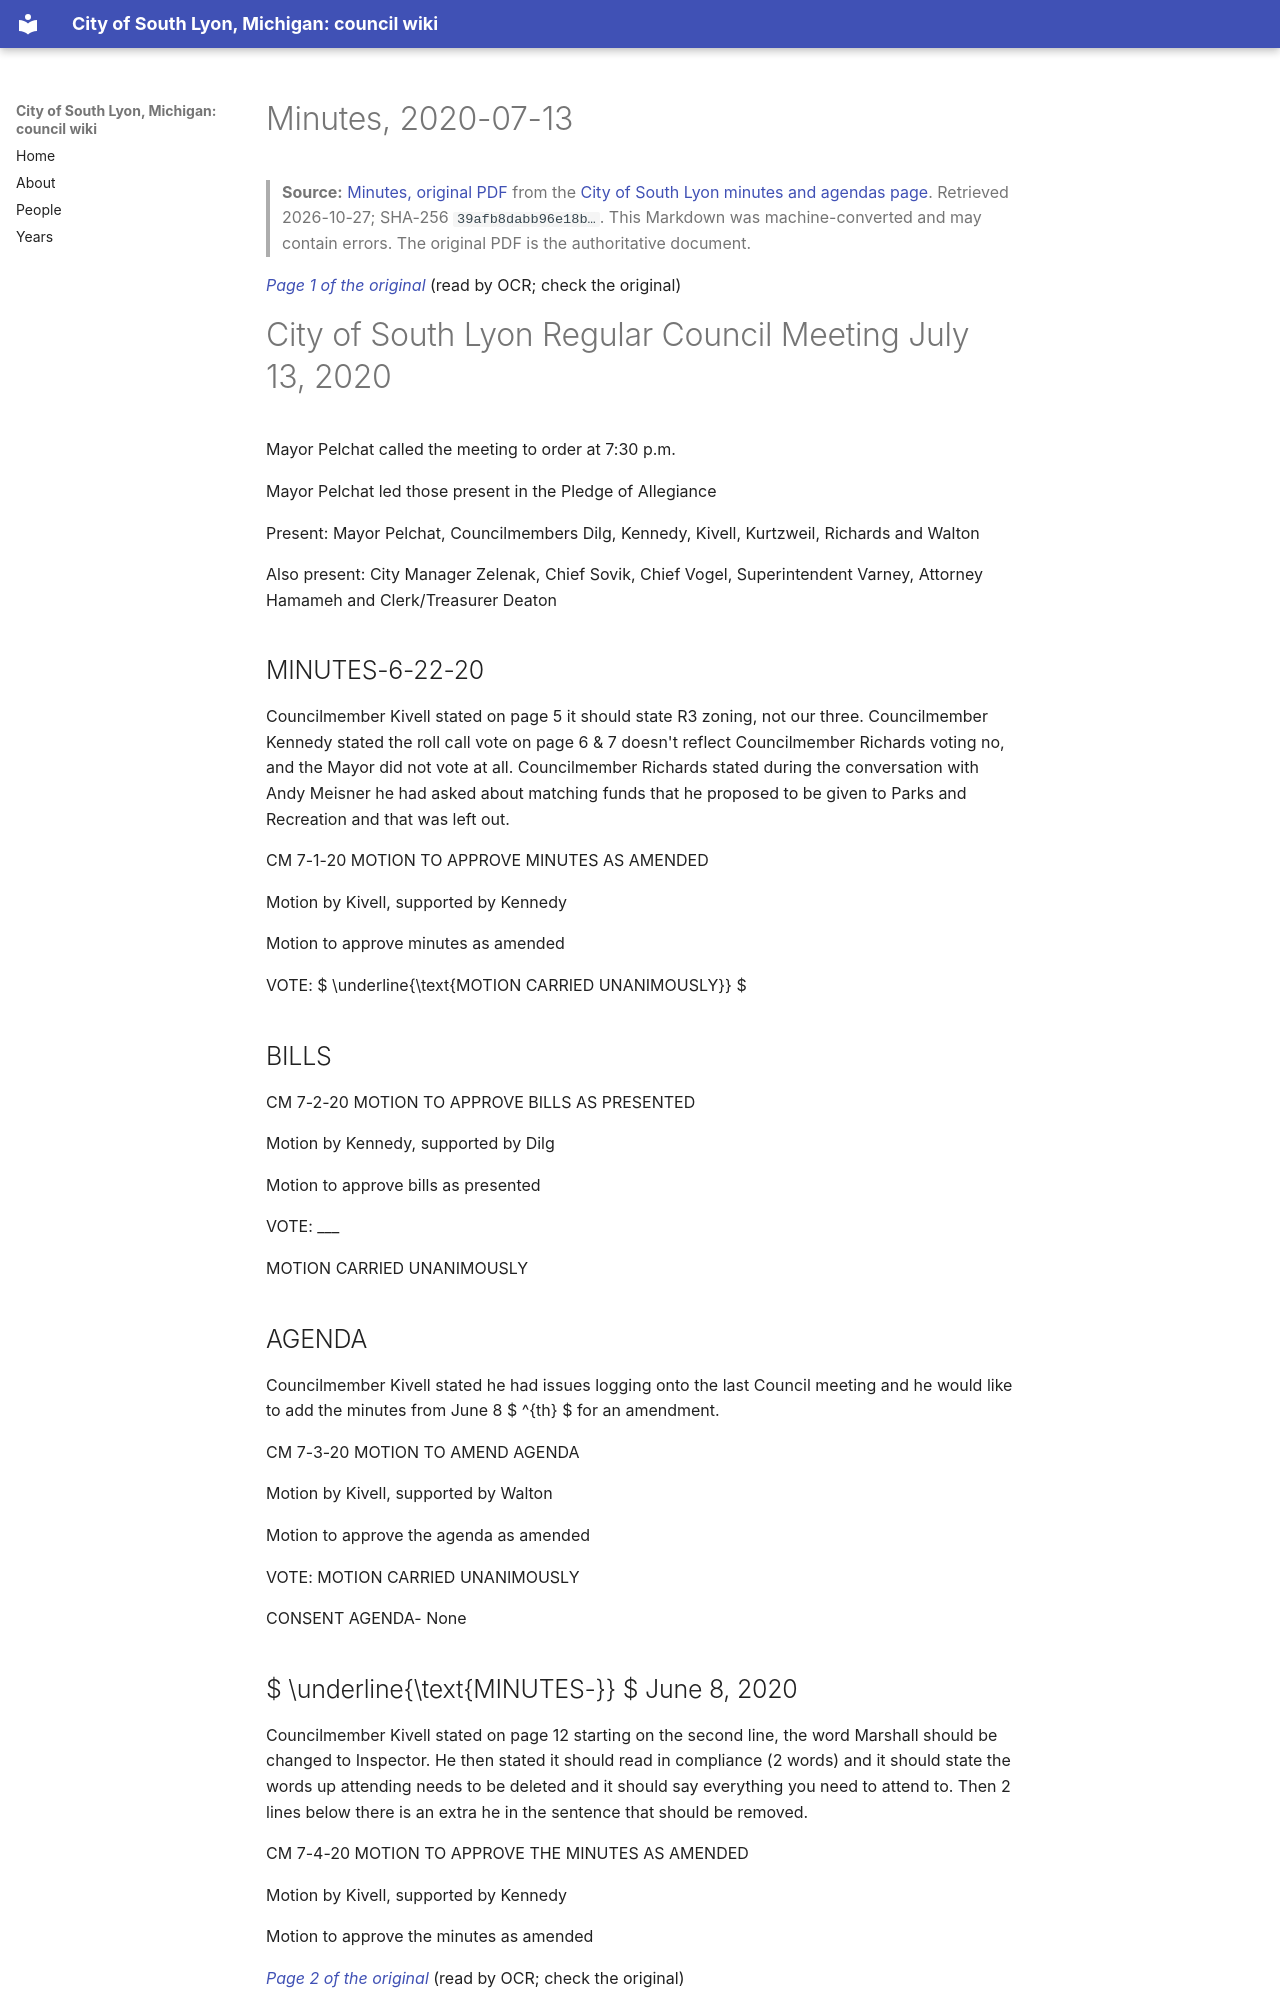

repository: RyanMathewson/city-of-south-lyon-mi-council-wiki · page: documents/2020/2020-07-13/minutes/index.html · generator: mkdocs

---
title: "Minutes, 2020-07-13"
meeting_date: "2020-07-13"
document: "minutes"
source_url: "https://www.southlyonmi.org/7-13-20%20CM%20approved.pdf?t=202108310733160"
source_listing: "https://www.southlyonmi.org/government/city_council/city_council_minutes_and_agendas.php"
source_sha256: "39afb8dabb96e18b8abc6bf81c6d13a53fde49dccd9bb3f84b84475c4ea3ca5f"
source_bytes: 430607
retrieved: "2026-10-27"
pages: 9
ocr_pages: 9
converter: "pymupdf4llm 0.3.4 (text layers); PaddleOCR-VL-1.6-0.9B (scanned pages)"
---

# Minutes, 2020-07-13

> **Source:** [Minutes, original PDF](https://www.southlyonmi.org/7-13-20%20CM%20approved.pdf?t=202108310733160) from the [City of South Lyon minutes and agendas page](https://www.southlyonmi.org/government/city_council/city_council_minutes_and_agendas.php). Retrieved 2026-10-27; SHA-256 `39afb8dabb96e18b…`. This Markdown was machine-converted and may contain errors. The original PDF is the authoritative document.

<a id="p1"></a>
*[Page 1 of the original](https://www.southlyonmi.org/7-13-20%20CM%20approved.pdf?t=202108310733160#page=1)* (read by OCR; check the original)

# City of South Lyon Regular Council Meeting July 13, 2020

Mayor Pelchat called the meeting to order at 7:30 p.m.

Mayor Pelchat led those present in the Pledge of Allegiance

Present: Mayor Pelchat, Councilmembers Dilg, Kennedy, Kivell, Kurtzweil, Richards and Walton

Also present: City Manager Zelenak, Chief Sovik, Chief Vogel, Superintendent Varney, Attorney Hamameh and Clerk/Treasurer Deaton

## MINUTES-6-22-20

Councilmember Kivell stated on page 5 it should state R3 zoning, not our three. Councilmember Kennedy stated the roll call vote on page 6 & 7 doesn't reflect Councilmember Richards voting no, and the Mayor did not vote at all. Councilmember Richards stated during the conversation with Andy Meisner he had asked about matching funds that he proposed to be given to Parks and Recreation and that was left out.

CM 7-1-20 MOTION TO APPROVE MINUTES AS AMENDED

Motion by Kivell, supported by Kennedy

Motion to approve minutes as amended

VOTE:  $ \underline{\text{MOTION CARRIED UNANIMOUSLY}} $

## BILLS

CM 7-2-20 MOTION TO APPROVE BILLS AS PRESENTED

Motion by Kennedy, supported by Dilg

Motion to approve bills as presented

VOTE: ___

MOTION CARRIED UNANIMOUSLY

## AGENDA

Councilmember Kivell stated he had issues logging onto the last Council meeting and he would like to add the minutes from June 8 $ ^{th} $ for an amendment.

CM 7-3-20 MOTION TO AMEND AGENDA

Motion by Kivell, supported by Walton

Motion to approve the agenda as amended

VOTE: MOTION CARRIED UNANIMOUSLY

CONSENT AGENDA- None

##  $ \underline{\text{MINUTES-}} $ June 8, 2020

Councilmember Kivell stated on page 12 starting on the second line, the word Marshall should be changed to Inspector. He then stated it should read in compliance (2 words) and it should state the words up attending needs to be deleted and it should say everything you need to attend to. Then 2 lines below there is an extra he in the sentence that should be removed.

CM 7-4-20 MOTION TO APPROVE THE MINUTES AS AMENDED

Motion by Kivell, supported by Kennedy

Motion to approve the minutes as amended

<a id="p2"></a>
*[Page 2 of the original](https://www.southlyonmi.org/7-13-20%20CM%20approved.pdf?t=202108310733160#page=2)* (read by OCR; check the original)

# MOTION CARRIED UNANIMOUSLY
